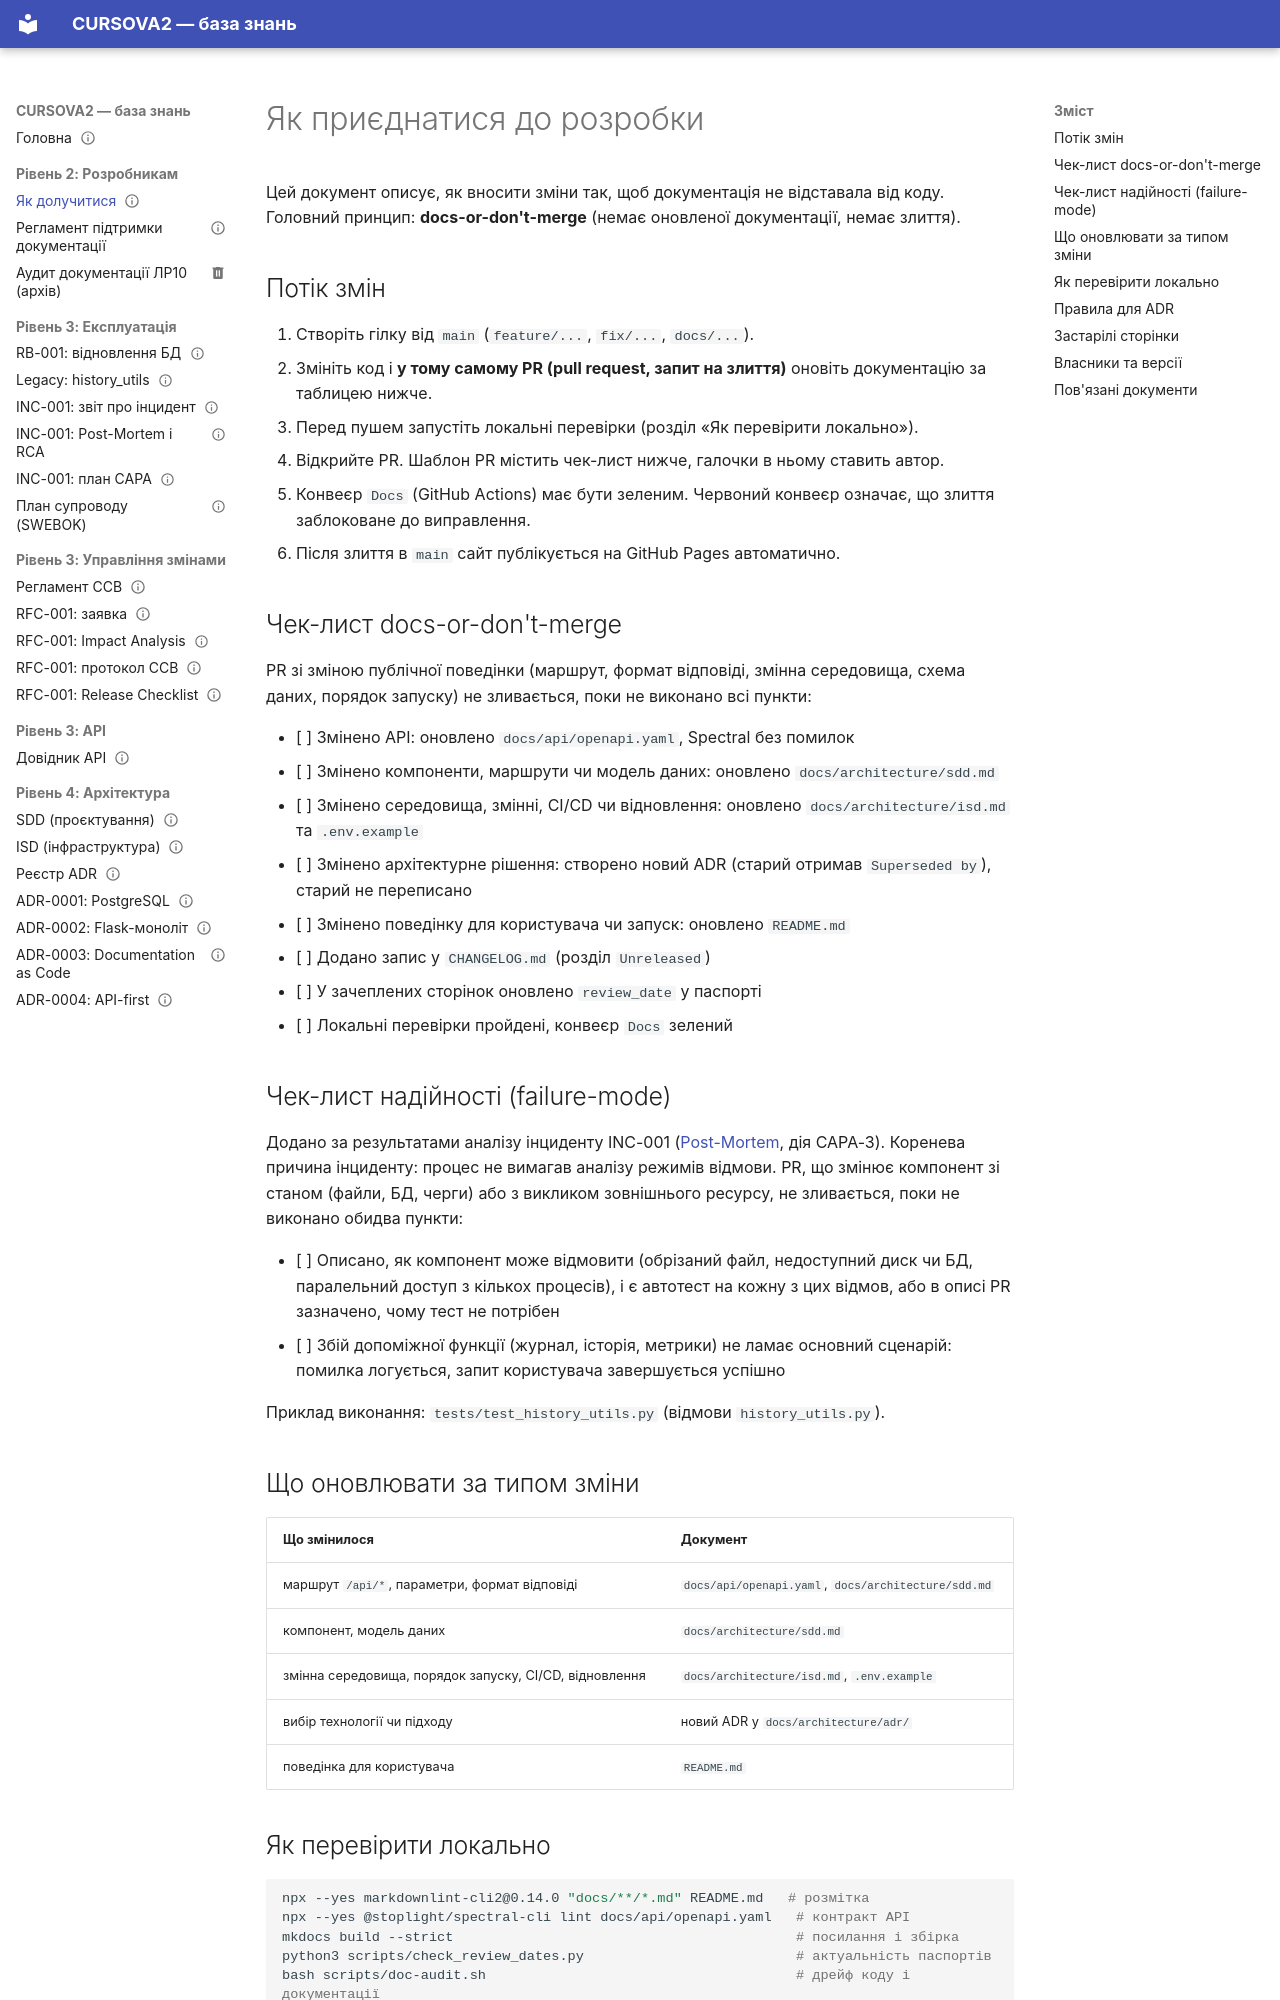

repository: mariia-hutsuliak-labs/CURSOVA2 · page: developer/CONTRIBUTING/index.html · generator: mkdocs

---
owner: Mariia Hutsuliak
status: published
review_date: 2027-02-12
tags: [ops, process]
---

# Як приєднатися до розробки

Цей документ описує, як вносити зміни так, щоб документація не відставала від коду. Головний принцип: **docs-or-don't-merge** (немає оновленої документації, немає злиття).

## Потік змін

1. Створіть гілку від `main` (`feature/...`, `fix/...`, `docs/...`).
2. Змініть код і **у тому самому PR (pull request, запит на злиття)** оновіть документацію за таблицею нижче.
3. Перед пушем запустіть локальні перевірки (розділ «Як перевірити локально»).
4. Відкрийте PR. Шаблон PR містить чек-лист нижче, галочки в ньому ставить автор.
5. Конвеєр `Docs` (GitHub Actions) має бути зеленим. Червоний конвеєр означає, що злиття заблоковане до виправлення.
6. Після злиття в `main` сайт публікується на GitHub Pages автоматично.

## Чек-лист docs-or-don't-merge

PR зі зміною публічної поведінки (маршрут, формат відповіді, змінна середовища, схема даних, порядок запуску) не зливається, поки не виконано всі пункти:

- [ ] Змінено API: оновлено `docs/api/openapi.yaml`, Spectral без помилок
- [ ] Змінено компоненти, маршрути чи модель даних: оновлено `docs/architecture/sdd.md`
- [ ] Змінено середовища, змінні, CI/CD чи відновлення: оновлено `docs/architecture/isd.md` та `.env.example`
- [ ] Змінено архітектурне рішення: створено новий ADR (старий отримав `Superseded by`), старий не переписано
- [ ] Змінено поведінку для користувача чи запуск: оновлено `README.md`
- [ ] Додано запис у `CHANGELOG.md` (розділ `Unreleased`)
- [ ] У зачеплених сторінок оновлено `review_date` у паспорті
- [ ] Локальні перевірки пройдені, конвеєр `Docs` зелений

## Чек-лист надійності (failure-mode)

Додано за результатами аналізу інциденту INC-001 ([Post-Mortem](../incidents/INC-001-postmortem.md), дія CAPA-3). Коренева причина інциденту: процес не вимагав аналізу режимів відмови. PR, що змінює компонент зі станом (файли, БД, черги) або з викликом зовнішнього ресурсу, не зливається, поки не виконано обидва пункти:

- [ ] Описано, як компонент може відмовити (обрізаний файл, недоступний диск чи БД, паралельний доступ з кількох процесів), і є автотест на кожну з цих відмов, або в описі PR зазначено, чому тест не потрібен
- [ ] Збій допоміжної функції (журнал, історія, метрики) не ламає основний сценарій: помилка логується, запит користувача завершується успішно

Приклад виконання: `tests/test_history_utils.py` (відмови `history_utils.py`).

## Що оновлювати за типом зміни

| Що змінилося | Документ |
|---|---|
| маршрут `/api/*`, параметри, формат відповіді | `docs/api/openapi.yaml`, `docs/architecture/sdd.md` |
| компонент, модель даних | `docs/architecture/sdd.md` |
| змінна середовища, порядок запуску, CI/CD, відновлення | `docs/architecture/isd.md`, `.env.example` |
| вибір технології чи підходу | новий ADR у `docs/architecture/adr/` |
| поведінка для користувача | `README.md` |
